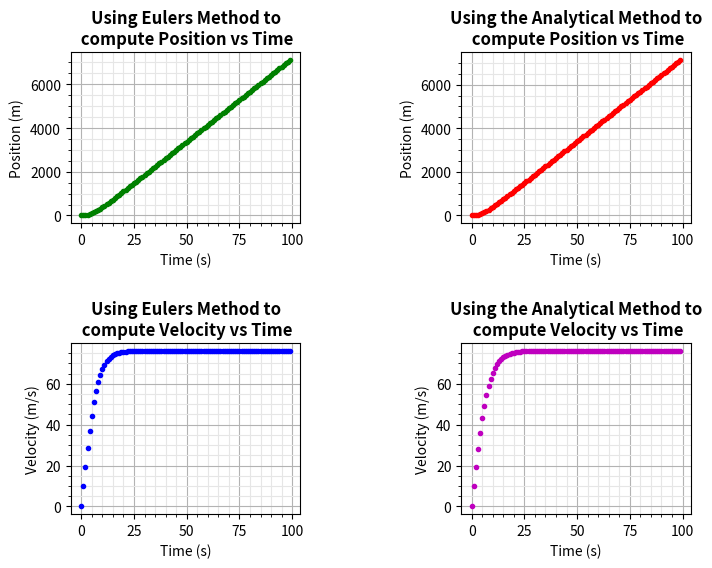

The script that saved this image:
import numpy as np
import matplotlib.pyplot as plt
import time as time

# Define functions for the script
def tic():
    global startTime_for_tictoc
    startTime_for_tictoc = time.time()
    
def toc():
    if 'startTime_for_tictoc' in globals():
        print( "Elapsed time is" + str(time.time() - startTime_for_tictoc) + "seconds." )
    else:
        print( "Toc: start time not set" )
        
tic()

# Input parameters for model - assume all quantities in SI units
D = 0.5           # drag coeff for sphere
rho = 1.29        # air density in kg/m^3
r = 0.11          # radius of sphere in m
A = np.pi*r**2     # frontal area of sphere
m = 7.26          # mass of sphere
g = 9.8           # acceleration due to gravity m/s^2
c = (1/2)*rho*A*D 
Vt = np.sqrt(m*g/c) # terminal velocity in m/s

tsteps=100      # number of iterations for 100 second interval
dt=100/tsteps   # time step in seconds

# Create arrays for kinematic quantities for each time step
vN = np.zeros(tsteps)
yN = np.zeros(tsteps)
T = np.zeros(tsteps)

# Calculate the approximated values for the kinematic equations
for t in range(tsteps-1):
    accel = g-D*rho*A*vN[t]**2/(m*2)
    vN[t+1] = vN[t] + accel*dt
    yN[t+1] = yN[t] + vN[t]*dt
    T[t+1] = T[t] + dt

# Create arrays for the analytical solutions of y(t) and v(t)
vN_exact = np.zeros(tsteps)
yN_exact = np.zeros(tsteps)
T_exact = np.arange(tsteps)

# Calculate the exact values for the kinematic equations
for j in range(tsteps):
    vN_exact[j] = Vt*np.tanh(g*T[j]/Vt)
    yN_exact[j] = (Vt**2/g)*np.log(np.cosh(g*T[j]/Vt))

# Plotting the data 
fig, axs = plt.subplots(2, 2)
fig.set_size_inches(8, 6)
axs[0, 0].plot(T, yN, 'g.')
axs[0, 0].set_title('Using Eulers Method to\n compute Position vs Time', fontweight='bold', fontsize=12)
axs[0, 0].set_xlabel('Time (s)')
axs[0, 0].set_ylabel('Position (m)')
axs[0, 0].grid(which='major', axis='both', color='0.70')
axs[0, 0].grid(which='minor', axis='both', color='0.90')
axs[0, 0].minorticks_on()

axs[0, 1].plot(T_exact, yN_exact, 'r.')
axs[0, 1].set_title('Using the Analytical Method to\n compute Position vs Time', fontweight='bold')
axs[0, 1].set_xlabel('Time (s)')
axs[0, 1].set_ylabel('Position (m)')
axs[0, 1].grid(which='major', axis='both', color='0.70')
axs[0, 1].grid(which='minor', axis='both', color='0.90')
axs[0, 1].minorticks_on()

axs[1, 0].plot(T, vN, 'b.')
axs[1, 0].set_title('Using Eulers Method to\n compute Velocity vs Time', fontweight='bold')
axs[1, 0].set_xlabel('Time (s)')
axs[1, 0].set_ylabel('Velocity (m/s)')
axs[1, 0].grid(which='major', axis='both', color='0.70')
axs[1, 0].grid(which='minor', axis='both', color='0.90')
axs[1, 0].minorticks_on()

axs[1, 1].plot(T_exact, vN_exact, 'm.')
axs[1, 1].set_title('Using the Analytical Method to\n compute Velocity vs Time', fontweight='bold')
axs[1, 1].set_xlabel('Time (s)')
axs[1, 1].set_ylabel('Velocity (m/s)')
axs[1, 1].grid(which='major', axis='both', color='0.70')
axs[1, 1].grid(which='minor', axis='both', color='0.90')
axs[1, 1].minorticks_on()

plt.subplots_adjust(hspace=0.7, wspace=0.7)

plt.savefig('quadDrag.png', dpi=300)
